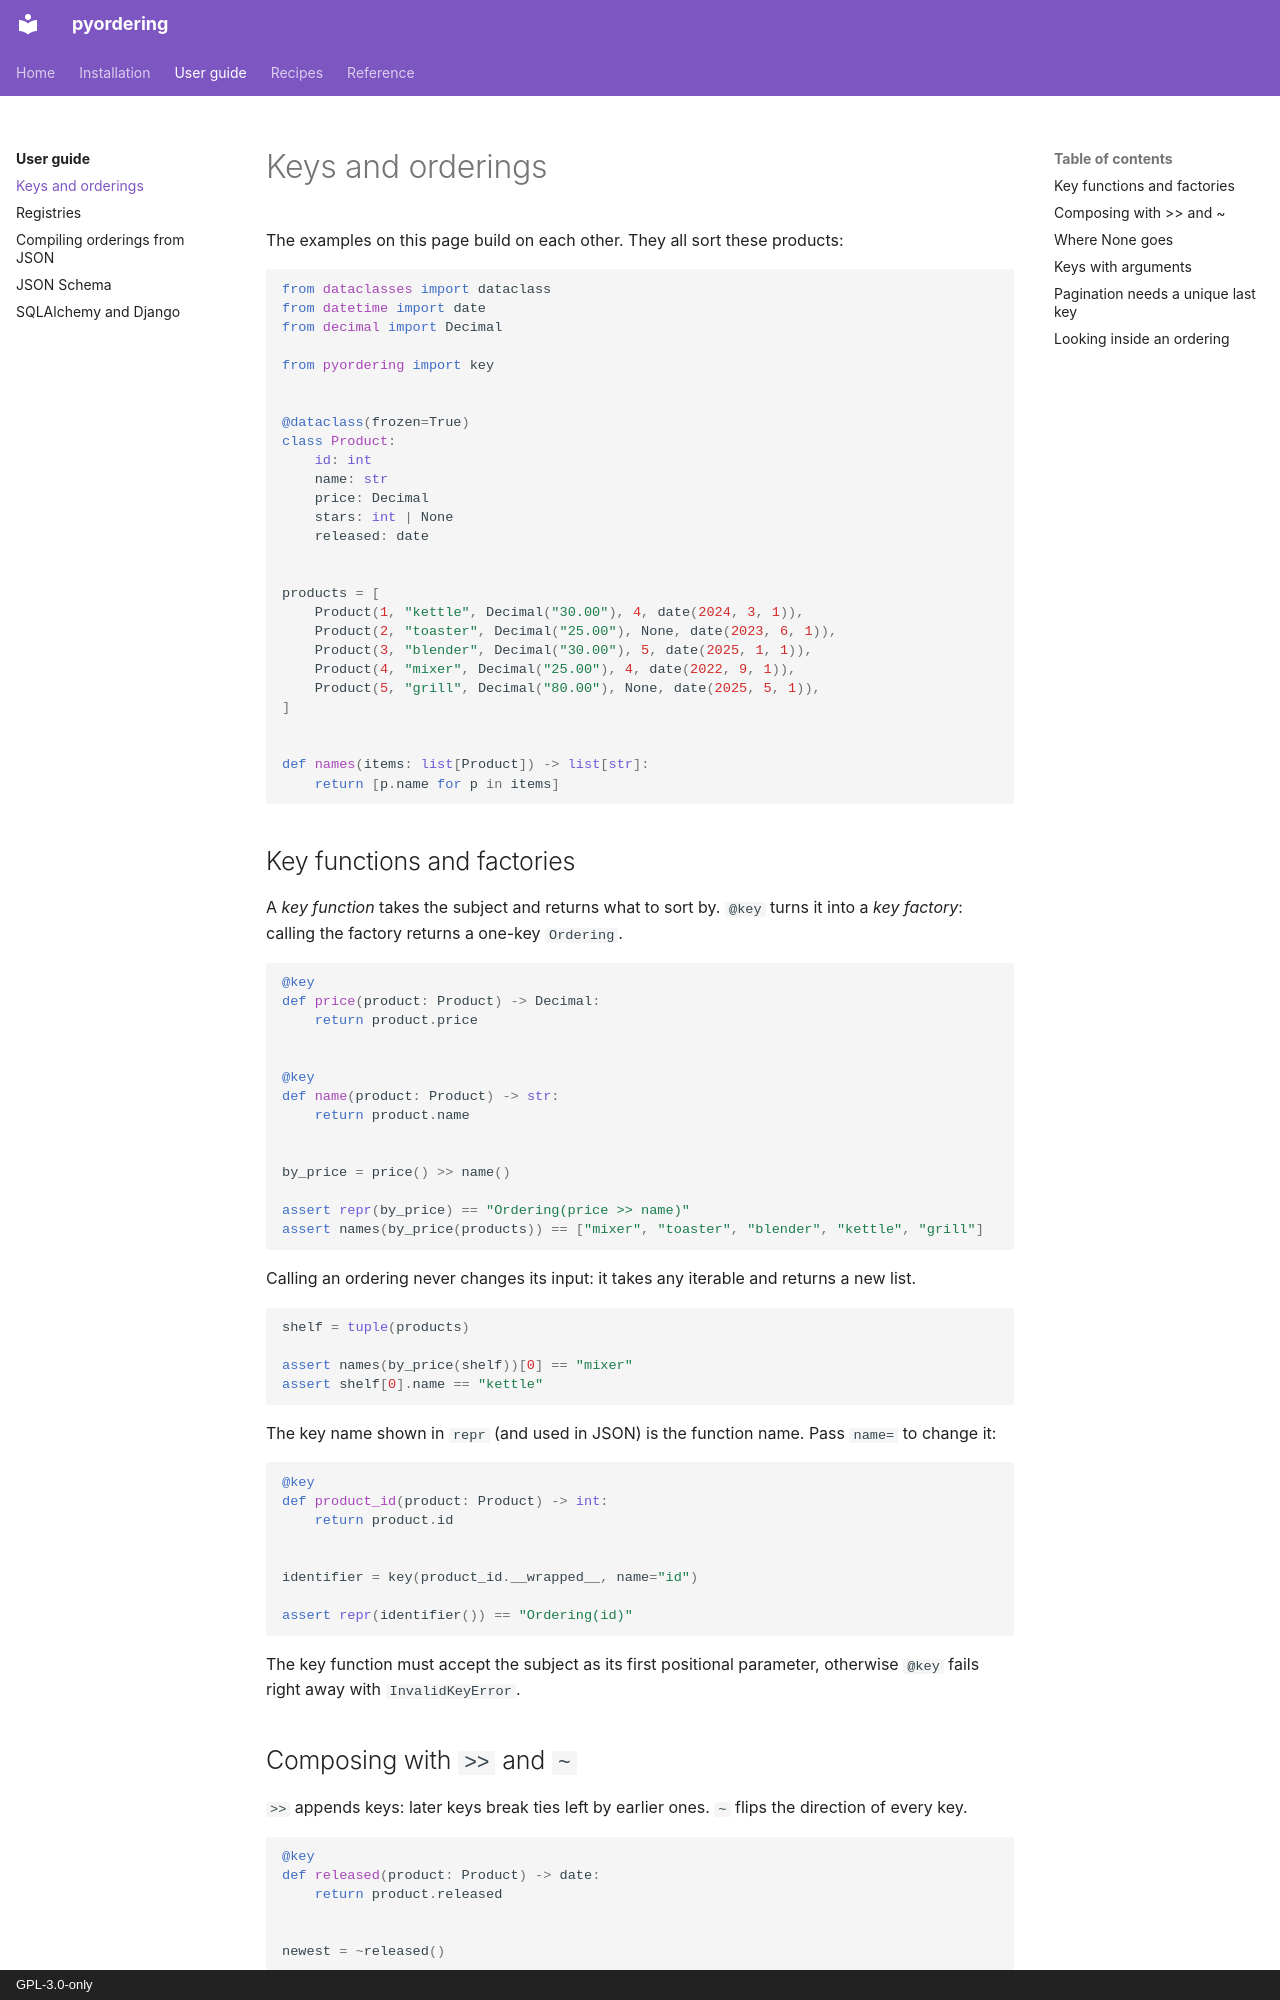

repository: aaltatan/pyordering · page: guide/orderings/index.html · generator: mkdocs · copyright: GPL-3.0-only

# Keys and orderings

The examples on this page build on each other. They all sort these products:

```python
from dataclasses import dataclass
from datetime import date
from decimal import Decimal

from pyordering import key


@dataclass(frozen=True)
class Product:
    id: int
    name: str
    price: Decimal
    stars: int | None
    released: date


products = [
    Product(1, "kettle", Decimal("30.00"), 4, date(2024, 3, 1)),
    Product(2, "toaster", Decimal("25.00"), None, date(2023, 6, 1)),
    Product(3, "blender", Decimal("30.00"), 5, date(2025, 1, 1)),
    Product(4, "mixer", Decimal("25.00"), 4, date(2022, 9, 1)),
    Product(5, "grill", Decimal("80.00"), None, date(2025, 5, 1)),
]


def names(items: list[Product]) -> list[str]:
    return [p.name for p in items]
```

## Key functions and factories

A *key function* takes the subject and returns what to sort by. `@key` turns it into a
*key factory*: calling the factory returns a one-key `Ordering`.

```python
@key
def price(product: Product) -> Decimal:
    return product.price


@key
def name(product: Product) -> str:
    return product.name


by_price = price() >> name()

assert repr(by_price) == "Ordering(price >> name)"
assert names(by_price(products)) == ["mixer", "toaster", "blender", "kettle", "grill"]
```

Calling an ordering never changes its input: it takes any iterable and returns a new list.

```python
shelf = tuple(products)

assert names(by_price(shelf))[0] == "mixer"
assert shelf[0].name == "kettle"
```

The key name shown in `repr` (and used in JSON) is the function name. Pass `name=` to
change it:

```python
@key
def product_id(product: Product) -> int:
    return product.id


identifier = key(product_id.__wrapped__, name="id")

assert repr(identifier()) == "Ordering(id)"
```

The key function must accept the subject as its first positional parameter, otherwise
`@key` fails right away with `InvalidKeyError`.
